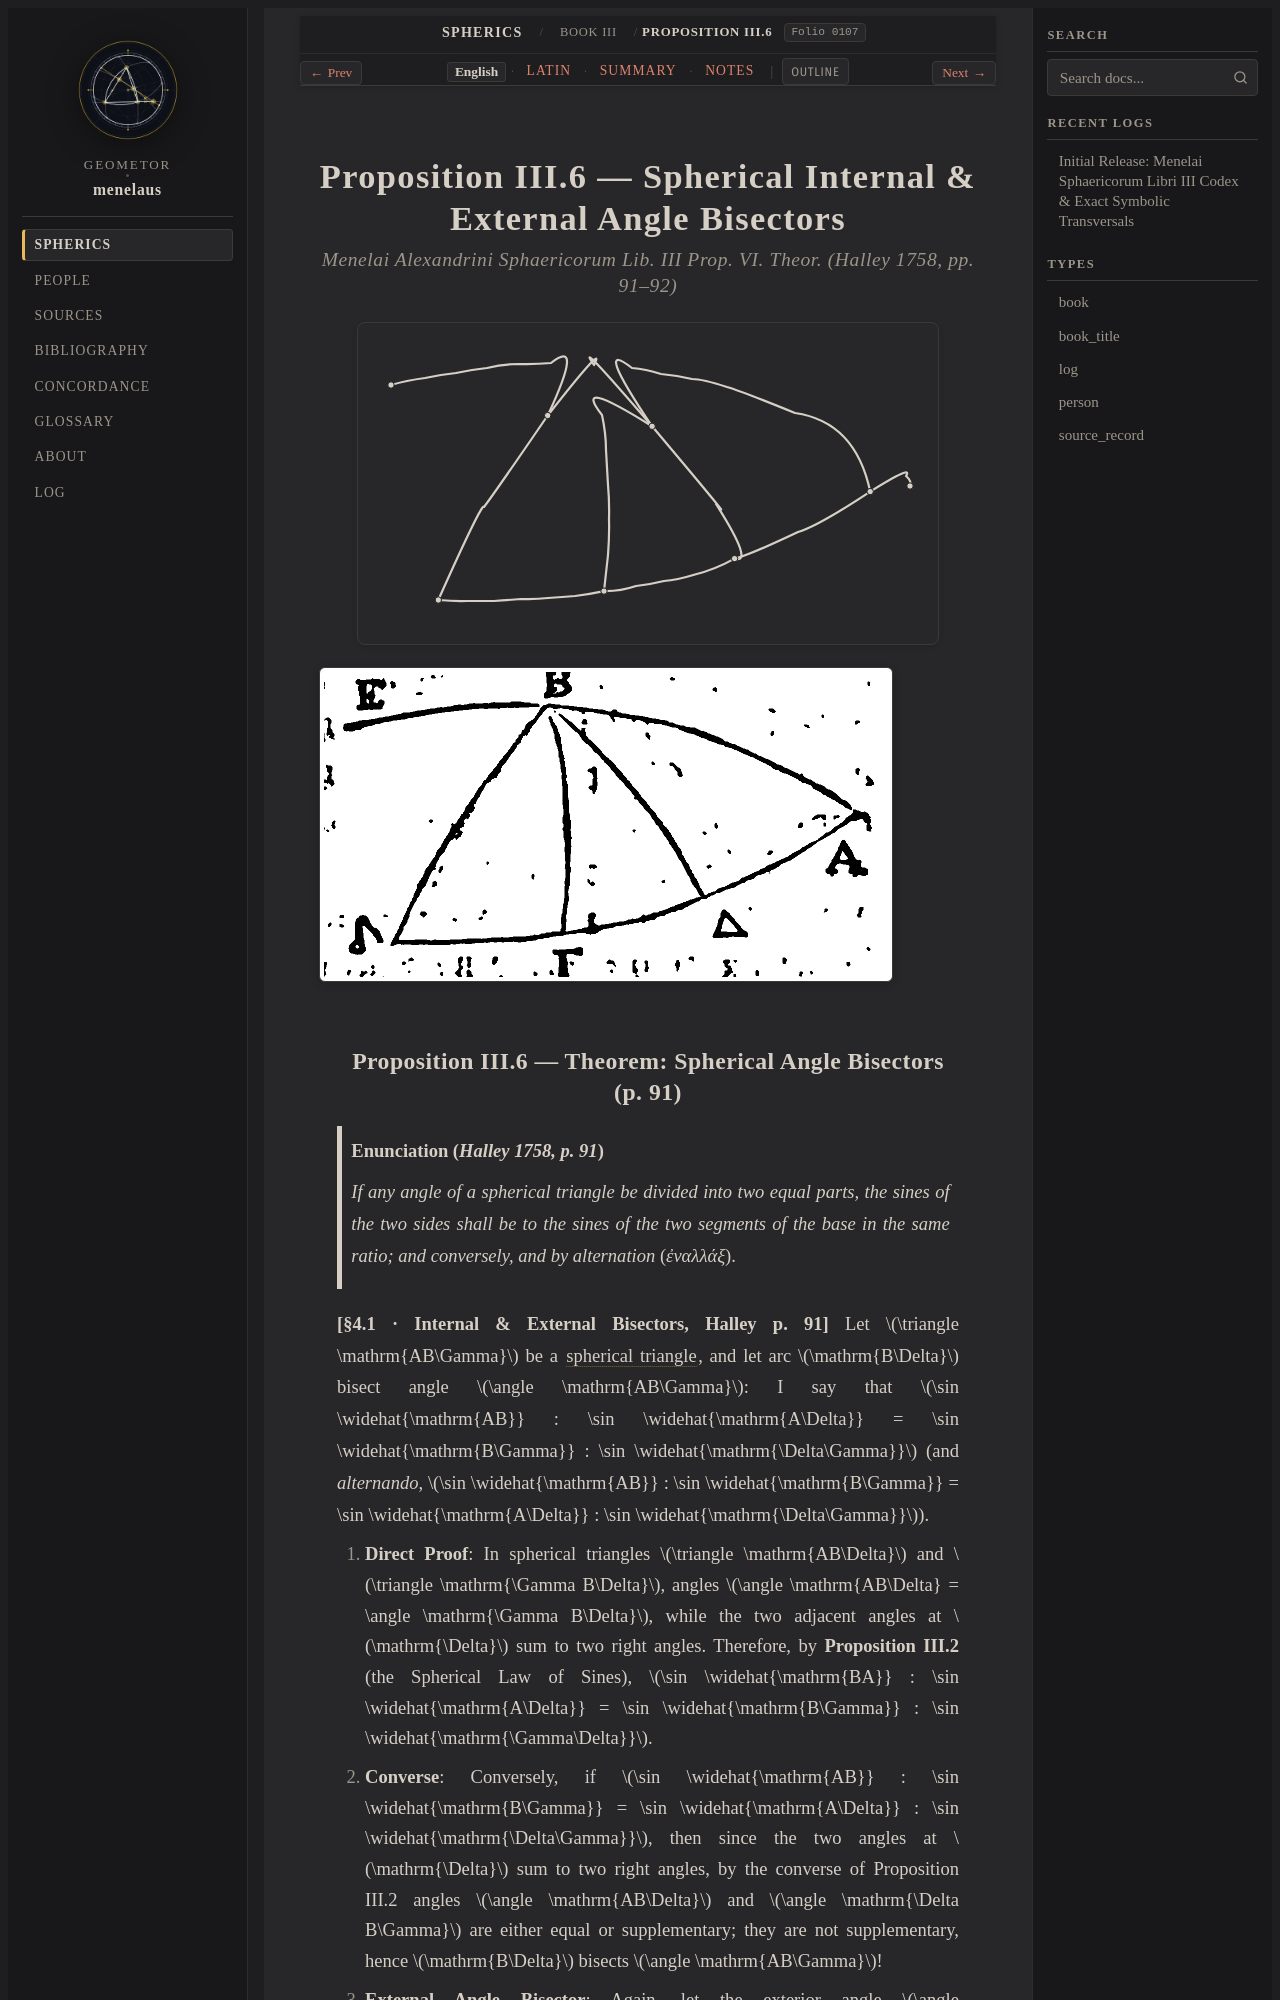

repository: geometor/menelaus · page: sphaerica/liber_iii/prop_06/index.html · generator: sphinx

:layout: book
:order: 8
:canonical_id: III.6
:breadcrumb_title: Proposition III.6
:folio: halley_1758_menelai_sphaericorum:0107
:tracks: English: index | Latin: la | Summary: summary | Notes: notes

.. _liber-iii-prop-06:
.. _sphaerica-iii-6:

Proposition III.6 — Spherical Internal & External Angle Bisectors
=================================================================

.. rubric:: *Menelai Alexandrini Sphaericorum Lib. III Prop. VI. Theor. (Halley 1758, pp. 91–92)*

.. folio:: halley_1758_menelai_sphaericorum:0107
   :page: 91

.. picture:: 0107.g1.svg
   :alt: Calibrated vector diagram for folio 0107.g1

.. picture:: 0107.g1.png
   :alt: Archival scan of folio 0107.g1
